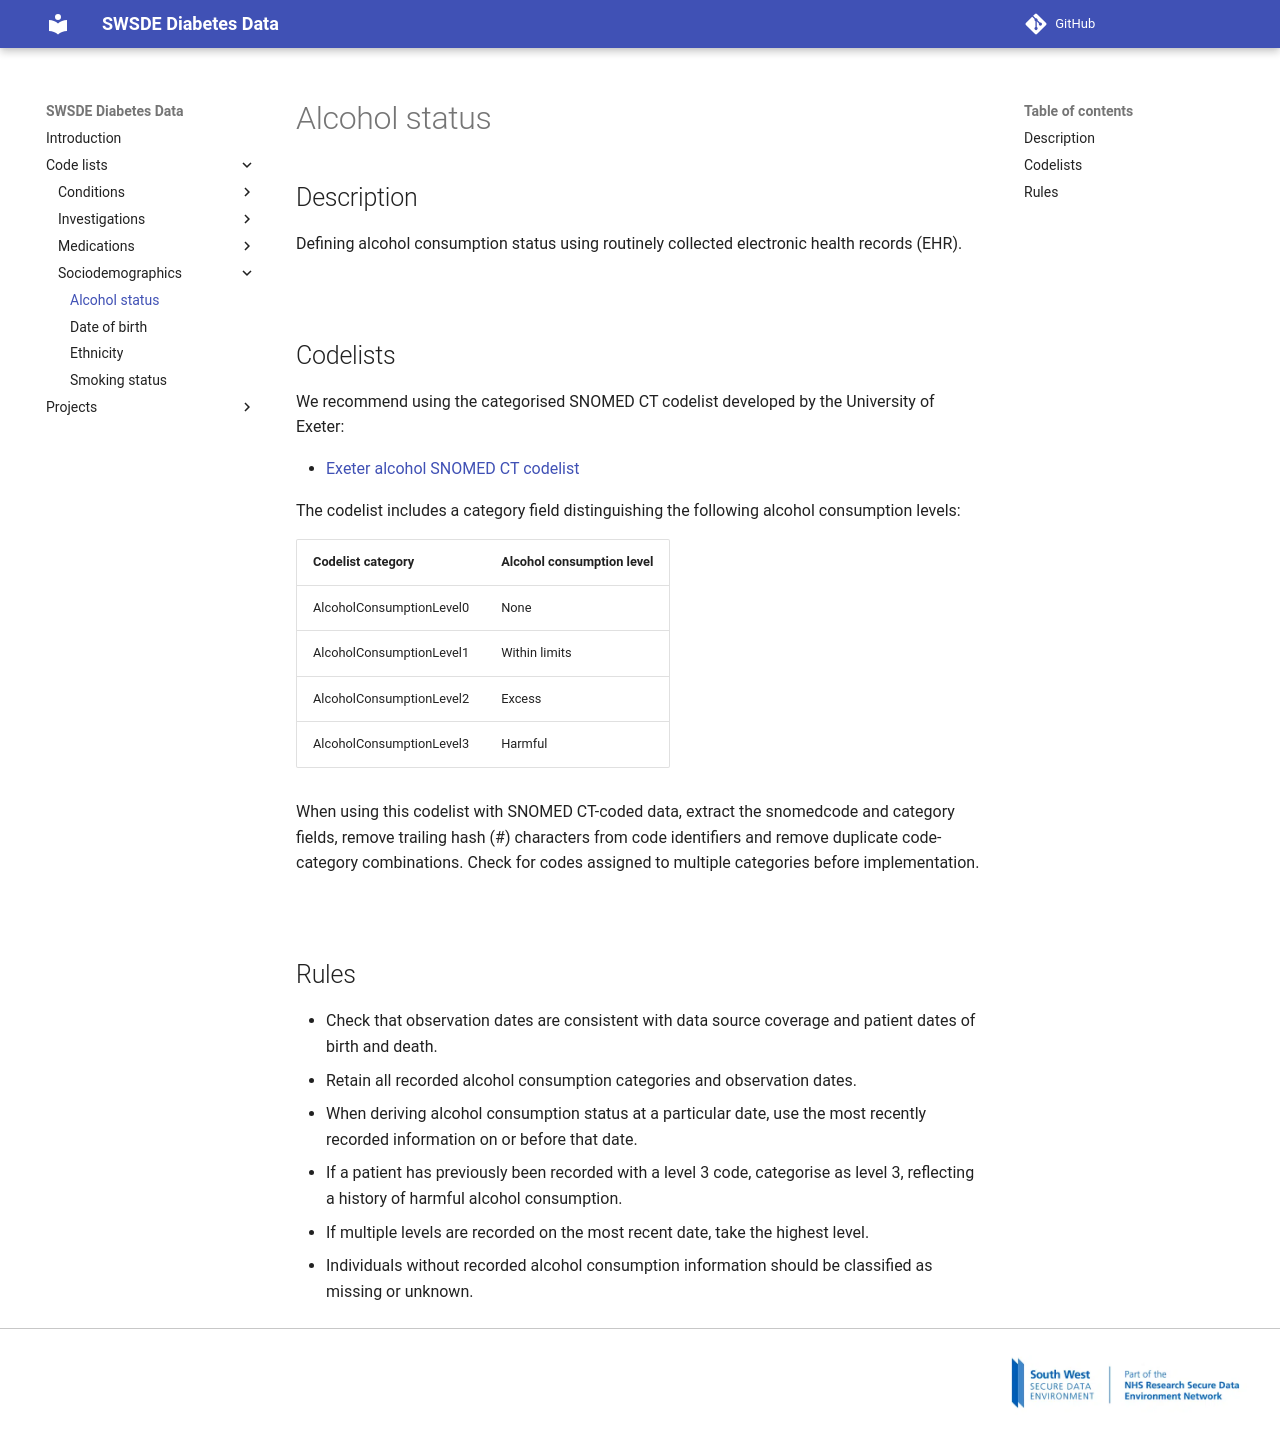

repository: Exeter-Diabetes/sde-sw-framework · page: code_lists/sociodemographics/alcohol status/index.html · generator: mkdocs

---
title: Alcohol status
---

## Description

Defining alcohol consumption status using routinely collected electronic health records (EHR).

&nbsp;

## Codelists

We recommend using the categorised SNOMED CT codelist developed by the University of Exeter:

- [Exeter alcohol SNOMED CT codelist](https://github.com/Exeter-Diabetes/CPRD-Codelists/blob/HEAD/Medcodes/Sociodemographic%20and%20lifestyle/SNOMED%20codelists/exeter_snomed_codelist_alcohol_final.csv)

The codelist includes a category field distinguishing the following alcohol consumption levels:

| Codelist category | Alcohol consumption level |
|---|---|
| AlcoholConsumptionLevel0 | None |
| AlcoholConsumptionLevel1 | Within limits |
| AlcoholConsumptionLevel2 | Excess |
| AlcoholConsumptionLevel3 | Harmful |

When using this codelist with SNOMED CT-coded data, extract the snomedcode and category fields, remove trailing hash (#) characters from code identifiers and remove duplicate code-category combinations. Check for codes assigned to multiple categories before implementation.

&nbsp;

## Rules

- Check that observation dates are consistent with data source coverage and patient dates of birth and death.
- Retain all recorded alcohol consumption categories and observation dates.
- When deriving alcohol consumption status at a particular date, use the most recently recorded information on or before that date.
- If a patient has previously been recorded with a level 3 code, categorise as level 3, reflecting a history of harmful alcohol consumption.
- If multiple levels are recorded on the most recent date, take the highest level.
- Individuals without recorded alcohol consumption information should be classified as missing or unknown.
